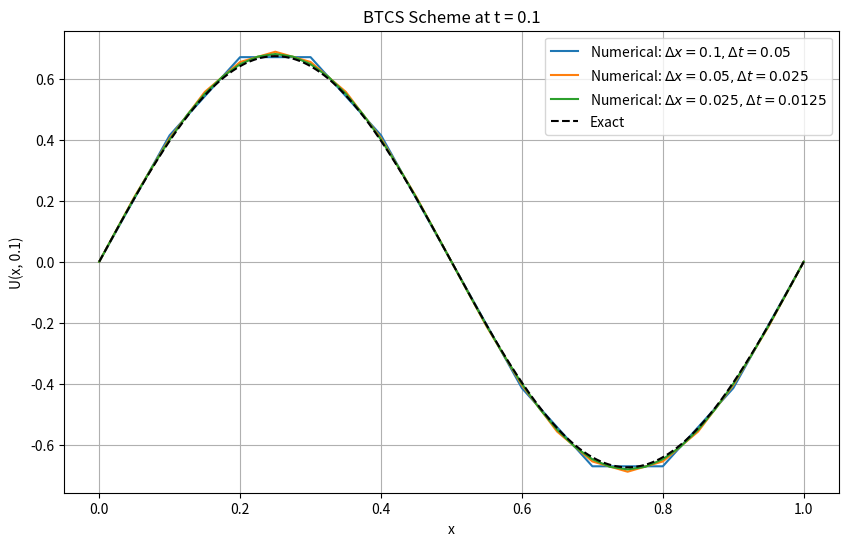
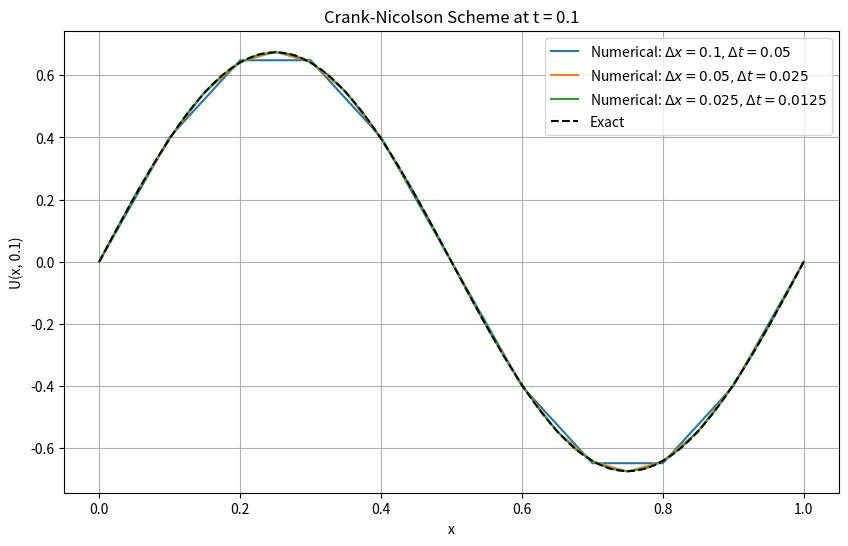

Reproduce these figures in Python, in order.
#!/usr/bin/env python3
# -*- coding: utf-8 -*-
"""
Created on Sept 2023

@author: felixsarpong
"""

import numpy as np
from scipy.sparse import diags
from scipy.sparse.linalg import spsolve
import matplotlib.pyplot as plt

def exact_solution(x, t, nu):
    return np.exp(- (2 * np.pi)**2 * nu * t) * np.sin(2 * np.pi * x)

def btcs_solve(dx, dt, t_max, nu):
    N = int(1 / dx) + 1
    x = np.linspace(0, 1, N)
    r = nu * dt / (dx ** 2)
    A = diags([-r, 1 + 2*r, -r], [-1, 0, 1], shape=(N-2, N-2)).tocsc()
    U = np.sin(2 * np.pi * x)
    U[0] = 0
    U[-1] = 0
    t = 0
    while t < t_max - dt/2:
        b = U[1:-1].copy()
        U[1:-1] = spsolve(A, b)
        t += dt
    return x, U

def crank_nicolson_solve(dx, dt, t_max, nu):
    N = int(1 / dx) + 1
    x = np.linspace(0, 1, N)
    r = nu * dt / (2 * dx ** 2)
    A = diags([-r, 1 + 2*r, -r], [-1, 0, 1], shape=(N-2, N-2)).tocsc()
    B = diags([r, 1 - 2*r, r], [-1, 0, 1], shape=(N-2, N-2)).tocsc()
    U = np.sin(2 * np.pi * x)
    U[0] = 0
    U[-1] = 0
    t = 0
    while t < t_max - dt/2:
        b = B @ U[1:-1]
        U[1:-1] = spsolve(A, b)
        t += dt
    return x, U

nu = 0.1
t_max = 0.1
params = [
    (0.1, 0.05, '$\Delta x = 0.1, \Delta t = 0.05$'),
    (0.05, 0.025, '$\Delta x = 0.05, \Delta t = 0.025$'),
    (0.025, 0.0125, '$\Delta x = 0.025, \Delta t = 0.0125$')
]

for scheme, name in [(btcs_solve, 'BTCS'), (crank_nicolson_solve, 'Crank-Nicolson')]:
    plt.figure(figsize=(10, 6))
    errors = []
    for dx, dt, label in params:
        x, U_num = scheme(dx, dt, t_max, nu)
        U_exact = exact_solution(x, t_max, nu)
        plt.plot(x, U_num, label=f'Numerical: {label}')
        error = np.max(np.abs(U_num - U_exact))
        errors.append(error)
        print(f'{name}: dx={dx}, dt={dt}, Error={error}')
    
    x_fine = np.linspace(0, 1, 1000)
    plt.plot(x_fine, exact_solution(x_fine, t_max, nu), 'k--', label='Exact')
    plt.xlabel('x')
    plt.ylabel('U(x, 0.1)')
    plt.title(f'{name} Scheme at t = 0.1')
    plt.legend()
    plt.grid(True)
    plt.savefig(f'{name.lower().replace("-", "_")}_solutions.png')
    plt.close()
    
    for i in range(1, len(errors)):
        rate = np.log(errors[i-1] / errors[i]) / np.log(2)
        print(f'{name} Step {i}: Convergence rate = {rate:.2f}')
